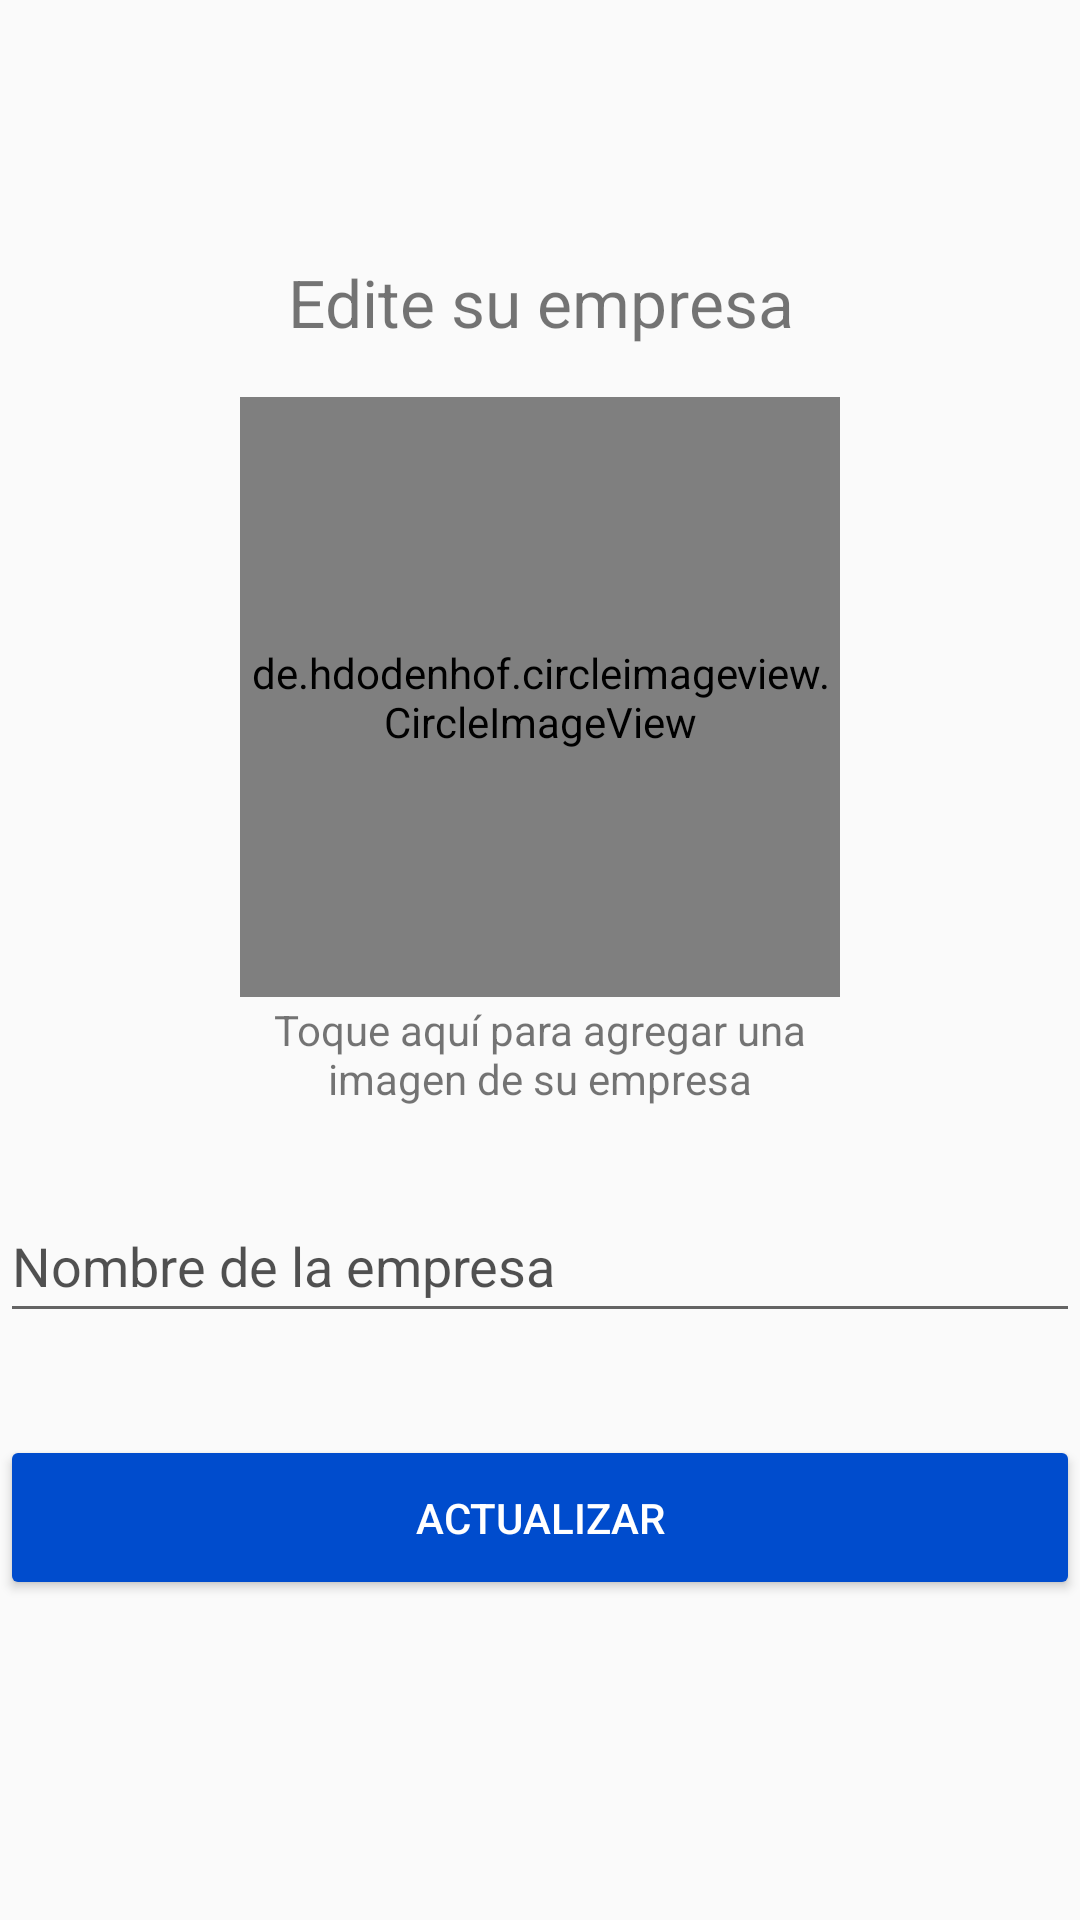

This screen was rendered from an Android layout file. Write that file and the resources it references.
<!-- AndroidManifest.xml: application theme Theme.AppCompat.Light.NoActionBar -->
<!-- res/layout/activity_edit_empresa.xml -->
<?xml version="1.0" encoding="utf-8"?>
<androidx.constraintlayout.widget.ConstraintLayout xmlns:android="http://schemas.android.com/apk/res/android"
    xmlns:app="http://schemas.android.com/apk/res-auto"
    xmlns:tools="http://schemas.android.com/tools"
    android:layout_width="match_parent"
    android:layout_height="match_parent"
    tools:context=".EditEmpresaActivity">

    <LinearLayout
        android:layout_width="match_parent"
        android:layout_height="match_parent"
        android:orientation="horizontal">

        <Space
            android:layout_width="80sp"
            android:layout_height="match_parent"
            android:layout_weight="1" />

        <LinearLayout
            android:layout_width="360dp"
            android:layout_height="730dp"
            android:orientation="vertical">

            <Space
                android:layout_width="match_parent"
                android:layout_height="26sp" />

            <LinearLayout
                android:layout_width="match_parent"
                android:layout_height="50sp"
                android:orientation="horizontal">

                <ImageView
                    android:id="@+id/irAtras"
                    android:layout_width="50sp"
                    android:layout_height="50sp"
                    android:foreground="?android:attr/selectableItemBackground"
                    app:srcCompat="@drawable/btn_atras" />

                <Space
                    android:layout_width="match_parent"
                    android:layout_height="50sp" />
            </LinearLayout>

            <Space
                android:layout_width="match_parent"
                android:layout_height="10dp" />

            <TextView
                android:id="@+id/textView14"
                android:layout_width="match_parent"
                android:layout_height="wrap_content"
                android:text="Edite su empresa"
                android:textAlignment="center"
                android:textSize="22sp" />

            <Space
                android:layout_width="match_parent"
                android:layout_height="17dp" />

            <FrameLayout
                android:layout_width="200dp"
                android:layout_height="200dp"
                android:layout_gravity="center"
                android:backgroundTint="#FF0000">

                <de.hdodenhof.circleimageview.CircleImageView
                    android:id="@+id/empresa_image"
                    android:layout_width="match_parent"
                    android:layout_height="match_parent"
                    android:foreground="?android:attr/selectableItemBackground"
                    android:src="@drawable/icon_empresa"
                    app:civ_border_color="#FF000000"
                    app:civ_border_width="3dp" />
            </FrameLayout>

            <TextView
                android:id="@+id/textView15"
                android:layout_width="199dp"
                android:layout_height="38dp"
                android:layout_gravity="center"
                android:gravity="center"
                android:text="Toque aquí para agregar una imagen de su empresa" />

            <Space
                android:layout_width="match_parent"
                android:layout_height="26dp" />

            <EditText
                android:id="@+id/nombreEmpresa"
                android:layout_width="match_parent"
                android:layout_height="wrap_content"
                android:ems="10"
                android:hint="Nombre de la empresa"
                android:inputType="textPersonName"
                android:minHeight="48dp"
                android:textColorHint="#AE000000" />

            <Space
                android:layout_width="match_parent"
                android:layout_height="17dp" />


            <Space
                android:layout_width="match_parent"
                android:layout_height="17dp" />

            <Button
                android:id="@+id/btn_actualizar"
                android:layout_width="match_parent"
                android:layout_height="55dp"
                android:backgroundTint="#004CCD"
                android:minHeight="48dp"
                android:text="Actualizar"
                android:textColor="#FFFFFF"
                app:cornerRadius="25sp" />

        </LinearLayout>

        <Space
            android:layout_width="80sp"
            android:layout_height="match_parent"
            android:layout_weight="1" />

    </LinearLayout>
</androidx.constraintlayout.widget.ConstraintLayout>
<!-- resources referenced by this layout -->
<resources>
  <!-- drawable icon_empresa: png bitmap (drawable, 21585 bytes) -->
</resources>
